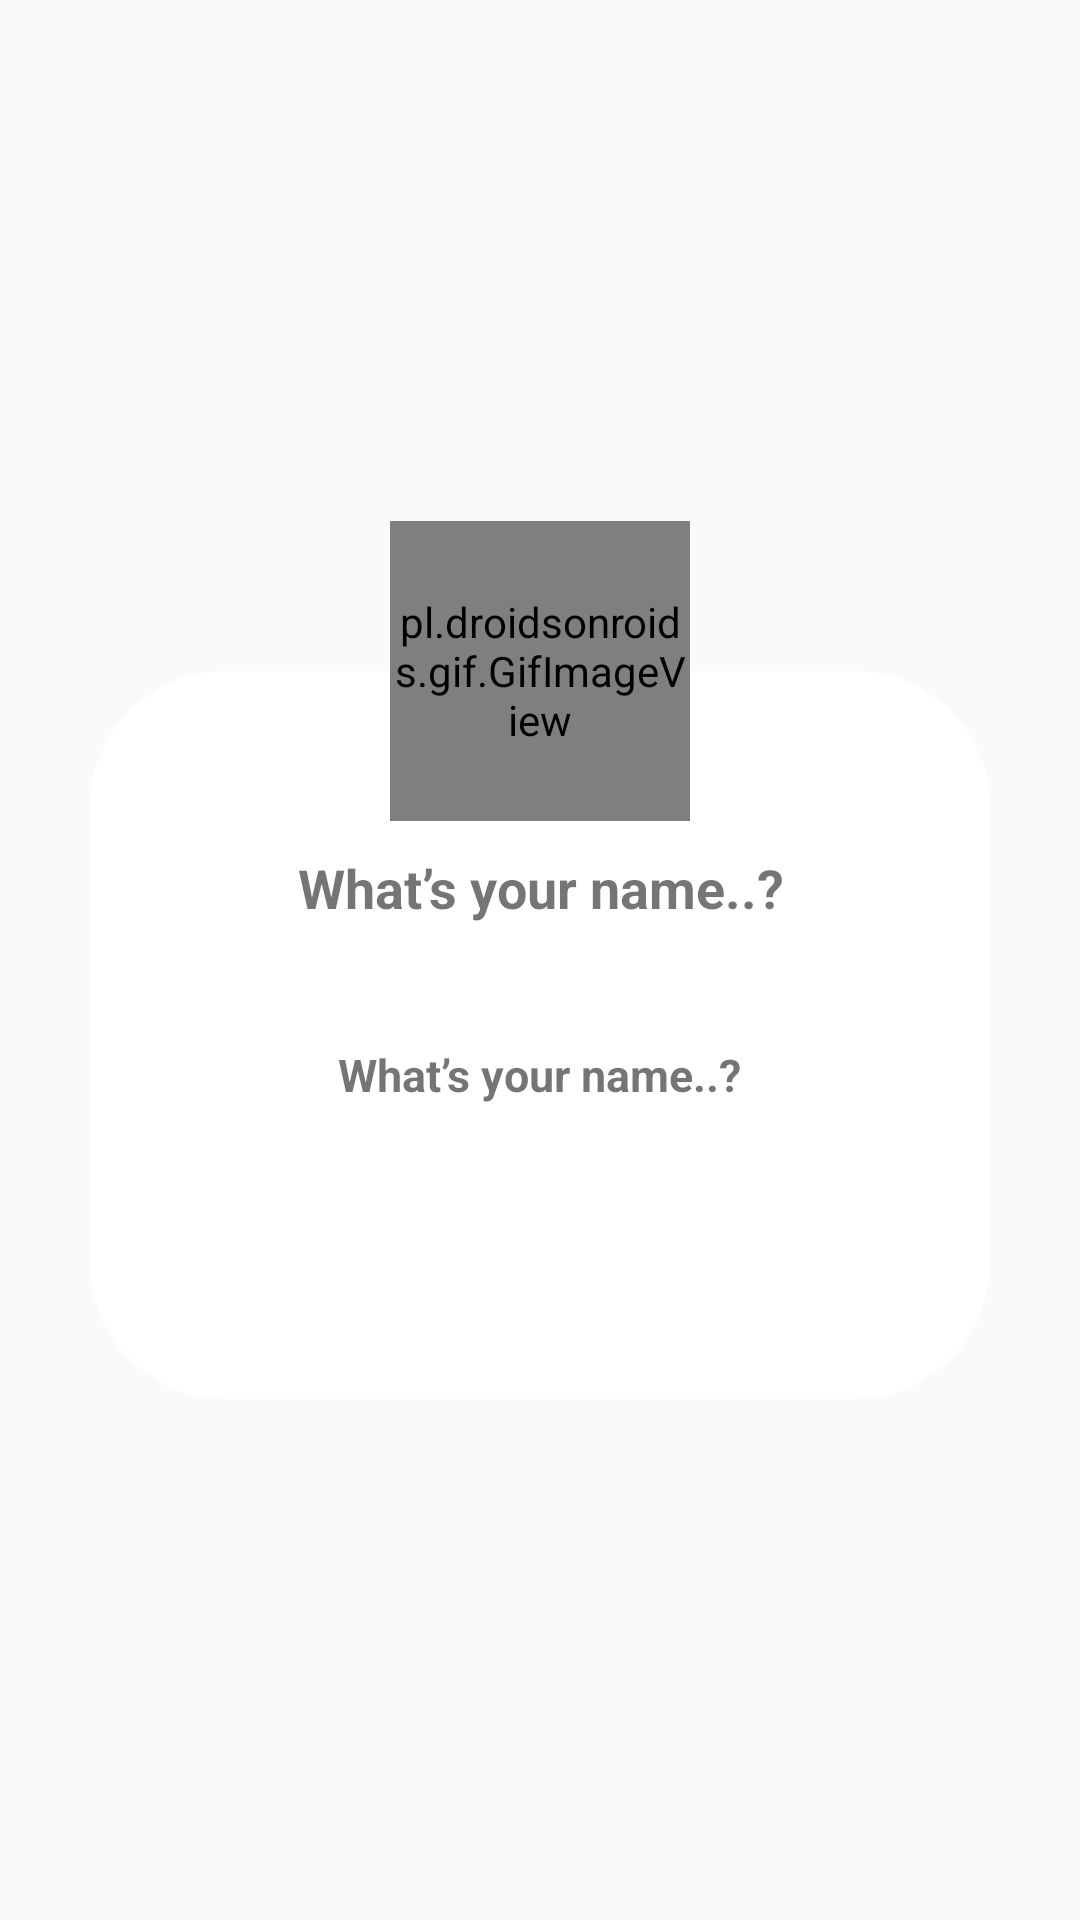

Layout XML and referenced resources for this Android screen:
<!-- AndroidManifest.xml: application theme AppTheme -->
<!-- res/layout/answer_dialog.xml -->
<?xml version="1.0" encoding="utf-8"?>
<RelativeLayout
    xmlns:android="http://schemas.android.com/apk/res/android" android:layout_width="wrap_content"
    android:layout_height="wrap_content"
    android:layout_centerInParent="true">

    <RelativeLayout
        android:id="@+id/rl1"
        android:layout_width="300dp"
        android:layout_height="wrap_content"
        android:layout_centerInParent="true">

        <RelativeLayout
            android:layout_width="300dp"
            android:layout_marginTop="50dp"
            android:layout_height="wrap_content"
            android:layout_centerHorizontal="true"
            android:background="@drawable/backgound_dialog">

            <TextView
                android:id="@+id/txt_ans"
                android:layout_width="wrap_content"
                android:layout_height="wrap_content"
                android:layout_centerHorizontal="true"
                android:layout_marginTop="50dp"
                android:text="What’s your name..?"
                android:textSize="18sp"
                android:gravity="center"
                android:padding="10dp"
                android:textStyle="bold"/>

            <TextView
                android:id="@+id/txt_ans2"
                android:layout_width="wrap_content"
                android:layout_height="wrap_content"
                android:layout_centerHorizontal="true"
                android:layout_marginTop="20dp"
                android:text="What’s your name..?"
                android:textSize="15sp"
                android:padding="10dp"
                android:layout_marginLeft="10dp"
                android:layout_marginRight="10dp"
                android:layout_below="@+id/txt_ans"
                android:textStyle="bold"/>


            <LinearLayout
                android:layout_below="@+id/txt_ans2"
                android:layout_width="wrap_content"
                android:layout_height="wrap_content"
                android:layout_centerHorizontal="true"
                android:orientation="horizontal"
                android:layout_marginBottom="20dp"
                android:layout_marginTop="20dp">

                <Button
                    android:id="@+id/btn_ok2"
                    android:layout_width="120dp"
                    android:layout_height="wrap_content"
                    android:text="Ok"
                    android:textAllCaps="false"
                    android:gravity="center"
                    android:textSize="15sp"

                    android:textColor="@color/white"
                    android:background="@drawable/round_bg"
                    android:textStyle="bold"/>

            </LinearLayout>



        </RelativeLayout>


        <pl.droidsonroids.gif.GifImageView
            android:id="@+id/status_ans"
            android:layout_width="100dp"
            android:layout_height="100dp"
            android:layout_centerHorizontal="true"
            android:scaleType="centerCrop"
            android:src="@drawable/smile"/>

    </RelativeLayout>






</RelativeLayout>
<!-- resources referenced by this layout -->
<resources>
  <!-- drawable backgound_dialog (drawable-v24) -->
  <?xml version="1.0" encoding="utf-8"?>
  <shape android:shape="rectangle" xmlns:android="http://schemas.android.com/apk/res/android">
          <solid android:color="@color/white"/>
          <corners android:radius="45dp"/>
  </shape>
  <style name="AppTheme" parent="Theme.AppCompat.Light.NoActionBar">
          
          <item name="colorPrimary">@color/colorPrimary</item>
          <item name="colorPrimaryDark">@color/colorPrimaryDark</item>
          <item name="colorAccent">@color/colorAccent</item>
          <item name="windowActionModeOverlay">true</item>
          <item name="actionModeStyle">@style/myActionMode</item>
      </style>
  <color name="colorPrimary">#6200EE</color>
  <color name="colorPrimaryDark">#6200EE</color>
  <color name="colorAccent">#03DAC5</color>
  <style name="myActionMode" parent="@style/Widget.AppCompat.ActionMode">
          <item name="background">@color/colorPrimary</item>
      </style>
  <!-- not gathered from this repository: default colours our renderer supplied (Android Studio template values) -->
  <color name="white">#FFFFFFFF</color>
</resources>
